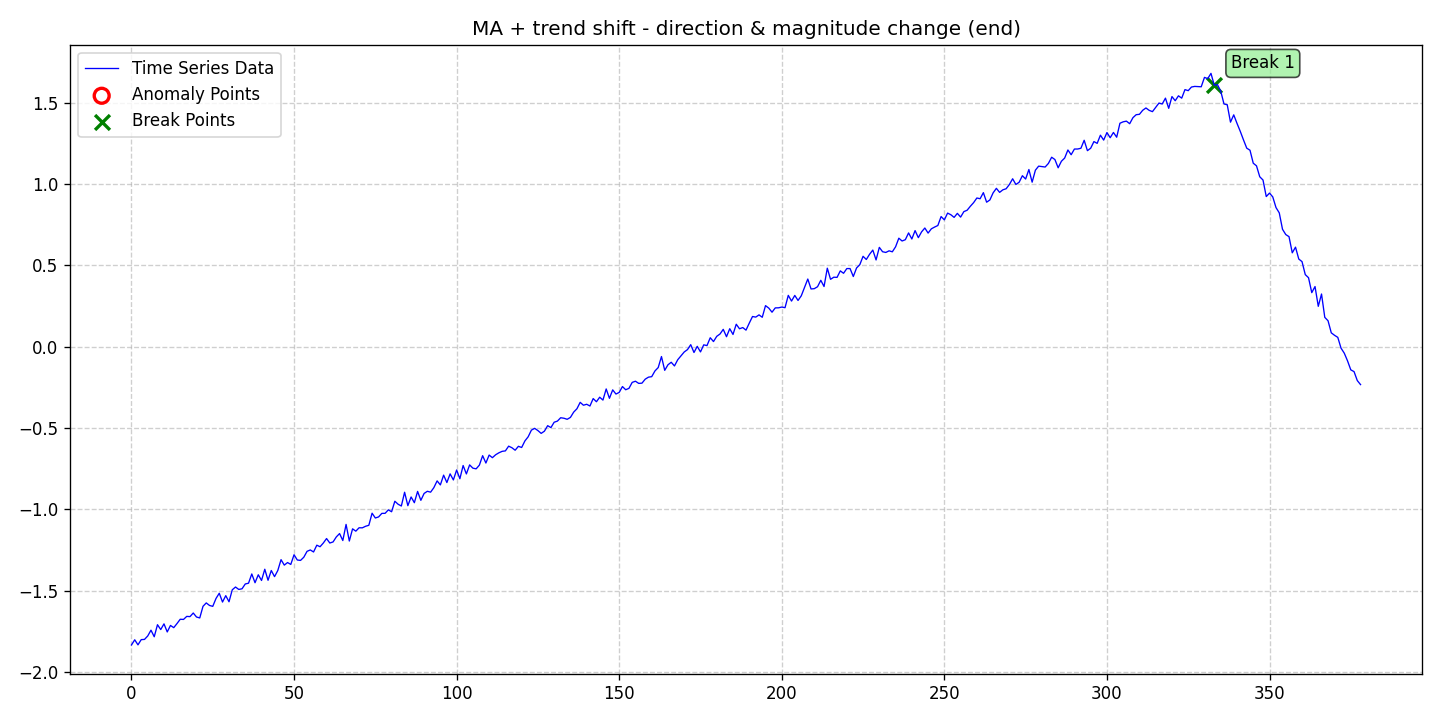

Data behind this chart, as committed beside it:
date, data, stationary, det_lin_up, det_lin_down, det_quad, det_cubic, det_exp, det_damped, stoc_trend, volatility, single_seas, multiple_seas, point_anom_single, point_anom_multi, collect_anom, context_anom, mean_shift, var_shift, trend_shift, point_anom_count, point_anom_location, point_anom_point, collect_anom_count
2020-01-01, -1.835, 0, 0, 0, 0, 0, 0, 0, 0, 0, 0, 0, 0, 0, 0, 0, 0, 0, 1, 0, none, , 0
2020-01-02, -1.803, 0, 0, 0, 0, 0, 0, 0, 0, 0, 0, 0, 0, 0, 0, 0, 0, 0, 1, 0, none, , 0
2020-01-03, -1.834, 0, 0, 0, 0, 0, 0, 0, 0, 0, 0, 0, 0, 0, 0, 0, 0, 0, 1, 0, none, , 0
2020-01-04, -1.802, 0, 0, 0, 0, 0, 0, 0, 0, 0, 0, 0, 0, 0, 0, 0, 0, 0, 1, 0, none, , 0
2020-01-05, -1.801, 0, 0, 0, 0, 0, 0, 0, 0, 0, 0, 0, 0, 0, 0, 0, 0, 0, 1, 0, none, , 0
2020-01-06, -1.78, 0, 0, 0, 0, 0, 0, 0, 0, 0, 0, 0, 0, 0, 0, 0, 0, 0, 1, 0, none, , 0
2020-01-07, -1.744, 0, 0, 0, 0, 0, 0, 0, 0, 0, 0, 0, 0, 0, 0, 0, 0, 0, 1, 0, none, , 0
2020-01-08, -1.784, 0, 0, 0, 0, 0, 0, 0, 0, 0, 0, 0, 0, 0, 0, 0, 0, 0, 1, 0, none, , 0
2020-01-09, -1.71, 0, 0, 0, 0, 0, 0, 0, 0, 0, 0, 0, 0, 0, 0, 0, 0, 0, 1, 0, none, , 0
2020-01-10, -1.74, 0, 0, 0, 0, 0, 0, 0, 0, 0, 0, 0, 0, 0, 0, 0, 0, 0, 1, 0, none, , 0
2020-01-11, -1.705, 0, 0, 0, 0, 0, 0, 0, 0, 0, 0, 0, 0, 0, 0, 0, 0, 0, 1, 0, none, , 0
2020-01-12, -1.755, 0, 0, 0, 0, 0, 0, 0, 0, 0, 0, 0, 0, 0, 0, 0, 0, 0, 1, 0, none, , 0
2020-01-13, -1.715, 0, 0, 0, 0, 0, 0, 0, 0, 0, 0, 0, 0, 0, 0, 0, 0, 0, 1, 0, none, , 0
2020-01-14, -1.728, 0, 0, 0, 0, 0, 0, 0, 0, 0, 0, 0, 0, 0, 0, 0, 0, 0, 1, 0, none, , 0
2020-01-15, -1.703, 0, 0, 0, 0, 0, 0, 0, 0, 0, 0, 0, 0, 0, 0, 0, 0, 0, 1, 0, none, , 0
2020-01-16, -1.676, 0, 0, 0, 0, 0, 0, 0, 0, 0, 0, 0, 0, 0, 0, 0, 0, 0, 1, 0, none, , 0
2020-01-17, -1.678, 0, 0, 0, 0, 0, 0, 0, 0, 0, 0, 0, 0, 0, 0, 0, 0, 0, 1, 0, none, , 0
2020-01-18, -1.659, 0, 0, 0, 0, 0, 0, 0, 0, 0, 0, 0, 0, 0, 0, 0, 0, 0, 1, 0, none, , 0
2020-01-19, -1.66, 0, 0, 0, 0, 0, 0, 0, 0, 0, 0, 0, 0, 0, 0, 0, 0, 0, 1, 0, none, , 0
2020-01-20, -1.638, 0, 0, 0, 0, 0, 0, 0, 0, 0, 0, 0, 0, 0, 0, 0, 0, 0, 1, 0, none, , 0
2020-01-21, -1.663, 0, 0, 0, 0, 0, 0, 0, 0, 0, 0, 0, 0, 0, 0, 0, 0, 0, 1, 0, none, , 0
2020-01-22, -1.668, 0, 0, 0, 0, 0, 0, 0, 0, 0, 0, 0, 0, 0, 0, 0, 0, 0, 1, 0, none, , 0
2020-01-23, -1.597, 0, 0, 0, 0, 0, 0, 0, 0, 0, 0, 0, 0, 0, 0, 0, 0, 0, 1, 0, none, , 0
2020-01-24, -1.576, 0, 0, 0, 0, 0, 0, 0, 0, 0, 0, 0, 0, 0, 0, 0, 0, 0, 1, 0, none, , 0
2020-01-25, -1.592, 0, 0, 0, 0, 0, 0, 0, 0, 0, 0, 0, 0, 0, 0, 0, 0, 0, 1, 0, none, , 0
2020-01-26, -1.597, 0, 0, 0, 0, 0, 0, 0, 0, 0, 0, 0, 0, 0, 0, 0, 0, 0, 1, 0, none, , 0
2020-01-27, -1.549, 0, 0, 0, 0, 0, 0, 0, 0, 0, 0, 0, 0, 0, 0, 0, 0, 0, 1, 0, none, , 0
2020-01-28, -1.517, 0, 0, 0, 0, 0, 0, 0, 0, 0, 0, 0, 0, 0, 0, 0, 0, 0, 1, 0, none, , 0
2020-01-29, -1.571, 0, 0, 0, 0, 0, 0, 0, 0, 0, 0, 0, 0, 0, 0, 0, 0, 0, 1, 0, none, , 0
2020-01-30, -1.531, 0, 0, 0, 0, 0, 0, 0, 0, 0, 0, 0, 0, 0, 0, 0, 0, 0, 1, 0, none, , 0
2020-01-31, -1.569, 0, 0, 0, 0, 0, 0, 0, 0, 0, 0, 0, 0, 0, 0, 0, 0, 0, 1, 0, none, , 0
2020-02-01, -1.495, 0, 0, 0, 0, 0, 0, 0, 0, 0, 0, 0, 0, 0, 0, 0, 0, 0, 1, 0, none, , 0
2020-02-02, -1.478, 0, 0, 0, 0, 0, 0, 0, 0, 0, 0, 0, 0, 0, 0, 0, 0, 0, 1, 0, none, , 0
2020-02-03, -1.493, 0, 0, 0, 0, 0, 0, 0, 0, 0, 0, 0, 0, 0, 0, 0, 0, 0, 1, 0, none, , 0
2020-02-04, -1.489, 0, 0, 0, 0, 0, 0, 0, 0, 0, 0, 0, 0, 0, 0, 0, 0, 0, 1, 0, none, , 0
2020-02-05, -1.459, 0, 0, 0, 0, 0, 0, 0, 0, 0, 0, 0, 0, 0, 0, 0, 0, 0, 1, 0, none, , 0
2020-02-06, -1.455, 0, 0, 0, 0, 0, 0, 0, 0, 0, 0, 0, 0, 0, 0, 0, 0, 0, 1, 0, none, , 0
2020-02-07, -1.398, 0, 0, 0, 0, 0, 0, 0, 0, 0, 0, 0, 0, 0, 0, 0, 0, 0, 1, 0, none, , 0
2020-02-08, -1.452, 0, 0, 0, 0, 0, 0, 0, 0, 0, 0, 0, 0, 0, 0, 0, 0, 0, 1, 0, none, , 0
2020-02-09, -1.403, 0, 0, 0, 0, 0, 0, 0, 0, 0, 0, 0, 0, 0, 0, 0, 0, 0, 1, 0, none, , 0
2020-02-10, -1.438, 0, 0, 0, 0, 0, 0, 0, 0, 0, 0, 0, 0, 0, 0, 0, 0, 0, 1, 0, none, , 0
2020-02-11, -1.369, 0, 0, 0, 0, 0, 0, 0, 0, 0, 0, 0, 0, 0, 0, 0, 0, 0, 1, 0, none, , 0
2020-02-12, -1.437, 0, 0, 0, 0, 0, 0, 0, 0, 0, 0, 0, 0, 0, 0, 0, 0, 0, 1, 0, none, , 0
2020-02-13, -1.377, 0, 0, 0, 0, 0, 0, 0, 0, 0, 0, 0, 0, 0, 0, 0, 0, 0, 1, 0, none, , 0
2020-02-14, -1.414, 0, 0, 0, 0, 0, 0, 0, 0, 0, 0, 0, 0, 0, 0, 0, 0, 0, 1, 0, none, , 0
2020-02-15, -1.377, 0, 0, 0, 0, 0, 0, 0, 0, 0, 0, 0, 0, 0, 0, 0, 0, 0, 1, 0, none, , 0
2020-02-16, -1.31, 0, 0, 0, 0, 0, 0, 0, 0, 0, 0, 0, 0, 0, 0, 0, 0, 0, 1, 0, none, , 0
2020-02-17, -1.343, 0, 0, 0, 0, 0, 0, 0, 0, 0, 0, 0, 0, 0, 0, 0, 0, 0, 1, 0, none, , 0
2020-02-18, -1.328, 0, 0, 0, 0, 0, 0, 0, 0, 0, 0, 0, 0, 0, 0, 0, 0, 0, 1, 0, none, , 0
2020-02-19, -1.339, 0, 0, 0, 0, 0, 0, 0, 0, 0, 0, 0, 0, 0, 0, 0, 0, 0, 1, 0, none, , 0
2020-02-20, -1.28, 0, 0, 0, 0, 0, 0, 0, 0, 0, 0, 0, 0, 0, 0, 0, 0, 0, 1, 0, none, , 0
2020-02-21, -1.312, 0, 0, 0, 0, 0, 0, 0, 0, 0, 0, 0, 0, 0, 0, 0, 0, 0, 1, 0, none, , 0
2020-02-22, -1.315, 0, 0, 0, 0, 0, 0, 0, 0, 0, 0, 0, 0, 0, 0, 0, 0, 0, 1, 0, none, , 0
2020-02-23, -1.295, 0, 0, 0, 0, 0, 0, 0, 0, 0, 0, 0, 0, 0, 0, 0, 0, 0, 1, 0, none, , 0
2020-02-24, -1.259, 0, 0, 0, 0, 0, 0, 0, 0, 0, 0, 0, 0, 0, 0, 0, 0, 0, 1, 0, none, , 0
2020-02-25, -1.25, 0, 0, 0, 0, 0, 0, 0, 0, 0, 0, 0, 0, 0, 0, 0, 0, 0, 1, 0, none, , 0
2020-02-26, -1.263, 0, 0, 0, 0, 0, 0, 0, 0, 0, 0, 0, 0, 0, 0, 0, 0, 0, 1, 0, none, , 0
2020-02-27, -1.221, 0, 0, 0, 0, 0, 0, 0, 0, 0, 0, 0, 0, 0, 0, 0, 0, 0, 1, 0, none, , 0
2020-02-28, -1.23, 0, 0, 0, 0, 0, 0, 0, 0, 0, 0, 0, 0, 0, 0, 0, 0, 0, 1, 0, none, , 0
2020-02-29, -1.208, 0, 0, 0, 0, 0, 0, 0, 0, 0, 0, 0, 0, 0, 0, 0, 0, 0, 1, 0, none, , 0
... 319 more rows
